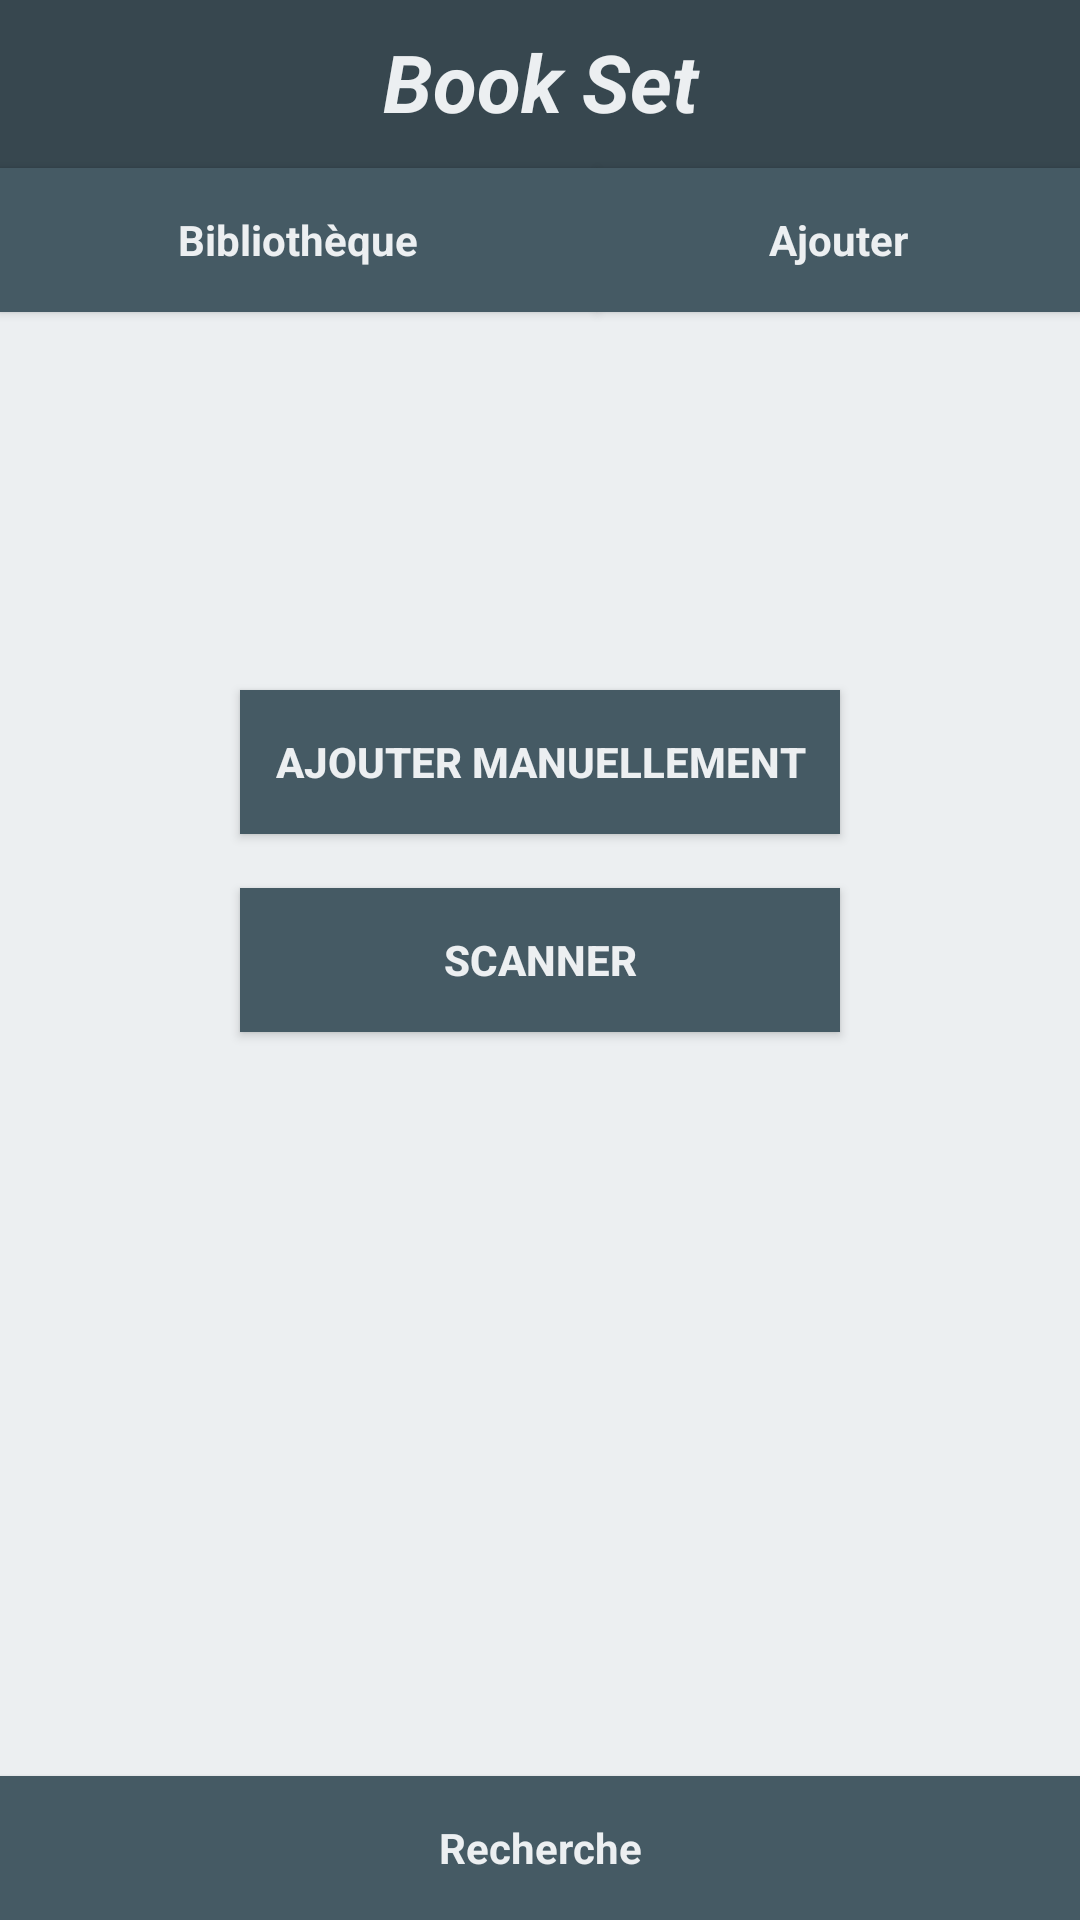

Write the Android layout XML for this screen, with the resource values it uses.
<!-- AndroidManifest.xml: application theme AppTheme -->
<!-- res/layout/ajouter_activity.xml -->
<RelativeLayout xmlns:android="http://schemas.android.com/apk/res/android"
    xmlns:tools="http://schemas.android.com/tools"
    android:layout_width="match_parent"
    android:layout_height="match_parent"
    tools:context=".AjouterElementActivity"
        style="@style/Activity">


        <Button
            style="@style/Biblio"
            android:text="Bibliothèque"
            android:onClick="accueil"
            android:id="@+id/biblio"
            android:layout_alignTop="@+id/ajout"
            android:layout_alignParentLeft="true"
            android:layout_alignParentStart="true"
          />

        <Button
            style="@style/Ajout"
            android:text="@string/ajout"
            android:id="@+id/ajout"
            android:clickable="false"
            android:onClick="ajouterElement"
            android:layout_alignParentTop="true"
            android:layout_toRightOf="@+id/biblio"
            android:layout_toEndOf="@+id/biblio" />


        <TextView
            style="@style/BookSet"
            android:text="Book Set"
            android:id="@+id/app_name"
            android:layout_alignParentTop="true"
            android:layout_alignParentLeft="true"
            android:layout_alignParentStart="true"
            android:layout_above="@+id/biblio"
            android:layout_alignRight="@+id/ajout"
            android:layout_alignEnd="@+id/ajout"
            android:elegantTextHeight="true"
            android:textIsSelectable="true"
            />
        <Button
            style="@style/RechercheManuelle"
            android:layout_height="wrap_content"
            android:text="@string/manuel"
            android:onClick="ajouter"
            android:id="@+id/button"
            android:layout_above="@+id/scan"
            android:layout_centerHorizontal="true"
            android:layout_marginBottom="18dp" />

        <Button
            style="@style/RechercheManuelle"
            android:layout_height="wrap_content"
            android:text="@string/scan"
            android:onClick="scanAjout"
            android:id="@+id/scan"
            android:layout_centerVertical="true"
            android:layout_alignRight="@+id/button"
            android:layout_alignEnd="@+id/button"
            android:layout_alignLeft="@+id/button"
            android:layout_alignStart="@+id/button" />

    <Button
        style="@style/Recherche"
        android:text="Recherche"
        android:onClick="recherche"
        android:id="@+id/recherche"
        android:layout_alignParentBottom="true"
        android:layout_alignParentLeft="true"
        android:layout_alignParentStart="true"
        android:layout_alignRight="@+id/ajout"
        android:layout_alignEnd="@+id/ajout" />

    </RelativeLayout>
<!-- resources referenced by this layout -->
<resources>
  <string name="ajout">Ajouter</string>
  <string name="manuel">Ajouter Manuellement</string>
  <string name="scan">Scanner</string>
  <style name="Activity">
          <item name="android:background">#eceff1</item>
      </style>
  <style name="Ajout" parent="Theme.AppCompat.Light.DarkActionBar">
          <item name="android:background">#455a64</item>
          <item name="android:layout_width">188dp</item>
          <item name="android:textStyle">bold</item>
          <item name="android:layout_height">wrap_content</item>
          <item name="android:textColor">#eceff1</item>
          <item name="android:layout_gravity">right|top</item>
          <item name="android:layout_marginTop">56dp</item>
      </style>
  <style name="Biblio" parent="Theme.AppCompat.Light.DarkActionBar">
          <item name="android:background">#455a64</item>
          <item name="android:layout_width">199dp</item>
          <item name="android:textColor">#eceff1</item>
          <item name="android:textStyle">bold</item>
          <item name="android:layout_height">wrap_content</item>
          <item name="android:layout_alignParentLeft">true</item>
          <item name="android:layout_alignParentStart">true</item>
          <item name="android:padding">@dimen/abc_control_inset_material</item>
      </style>
  <style name="BookSet" parent="Theme.AppCompat.Light.DarkActionBar">
          <item name="android:background">#37474f</item>
          <item name="android:layout_width">wrap_content</item>
          <item name="android:layout_height">wrap_content</item>
          <item name="android:textAlignment">center</item>
          <item name="android:textIsSelectable">true</item>
          <item name="android:textStyle">bold|normal|italic</item>
          <item name="android:textSize">80px</item>
          <item name="android:textColor">#eceff1</item>
          <item name="android:gravity">center</item>
          <item name="android:layout_alignParentTop">true</item>
          <item name="android:layout_alignParentLeft">true</item>
      </style>
  <style name="Recherche" parent="Theme.AppCompat.Light.DarkActionBar">
          <item name="android:background">#455a64</item>
          <item name="android:layout_width">wrap_content</item>
          <item name="android:layout_height">wrap_content</item>
          <item name="android:textStyle">bold</item>
          <item name="android:textColor">#eceff1</item>
          <item name="android:layout_alignParentBottom">true</item>
          <item name="android:layout_alignParentLeft">true</item>
          <item name="android:layout_alignParentStart">true</item>
      </style>
  <style name="RechercheManuelle">
          <item name="android:layout_width">200dp</item>
          <item name="android:layout_height">wrap_content</item>
          <item name="android:padding">0dp</item>
          <item name="android:layout_marginBottom">18dp</item>
          <item name="android:background">#455a64</item>
          <item name="android:textColor">#eceff1</item>
          <item name="android:textStyle">bold</item>
  
  
      </style>
  <style name="AppTheme" parent="Theme.AppCompat.Light.DarkActionBar">
          
      </style>
</resources>
